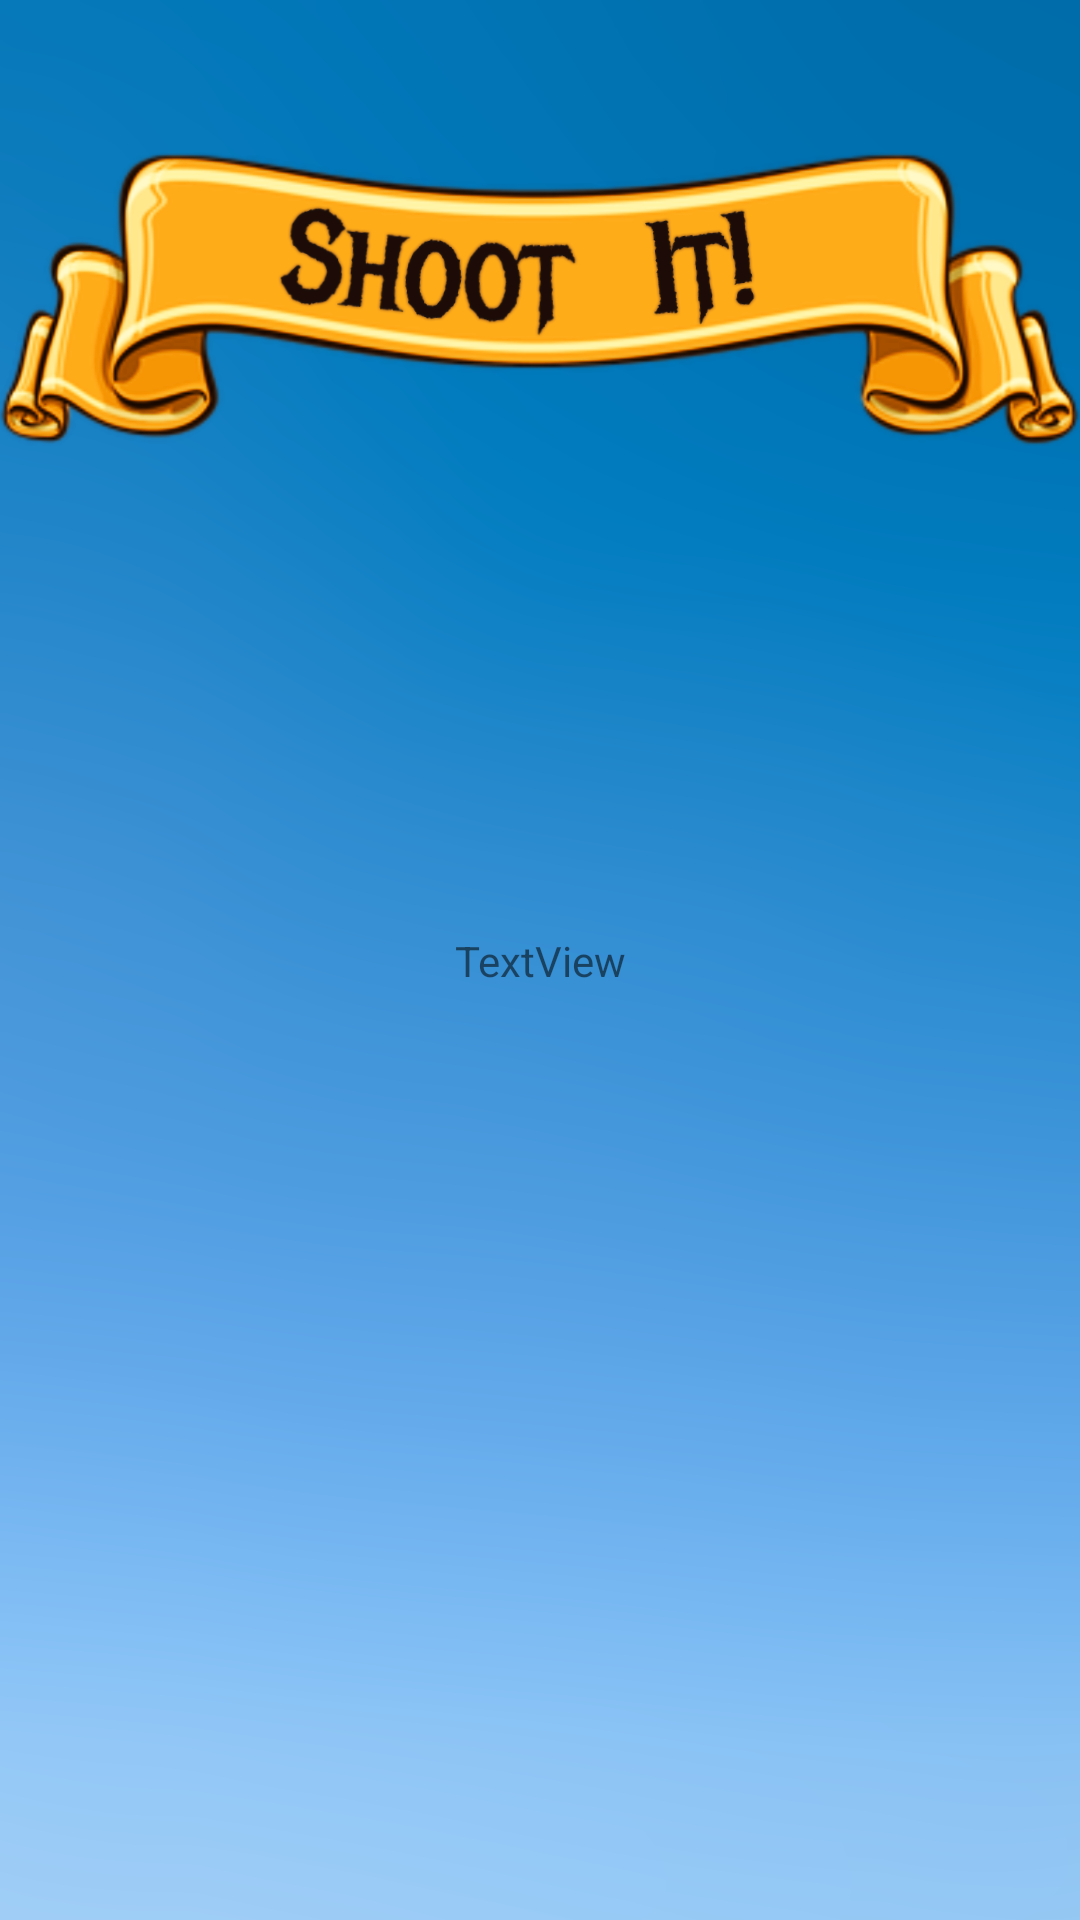

Here is an Android app screen rendered from its layout file. Give the layout XML and the strings, colors and styles it references.
<!-- AndroidManifest.xml: application theme AppTheme -->
<!-- res/layout/activity_highscore.xml -->
<?xml version="1.0" encoding="utf-8"?>
<android.support.constraint.ConstraintLayout xmlns:android="http://schemas.android.com/apk/res/android"
    xmlns:app="http://schemas.android.com/apk/res-auto"
    xmlns:tools="http://schemas.android.com/tools"
    android:orientation="vertical"
    android:layout_width="match_parent"
    android:layout_height="match_parent">

    <ImageView
        android:id="@+id/imageViewSky"
        android:layout_width="wrap_content"
        android:layout_height="wrap_content"
        app:layout_constraintStart_toStartOf="parent"
        app:layout_constraintTop_toTopOf="parent"
        app:srcCompat="@mipmap/background_sky" />

    <ImageView
        android:id="@+id/imageViewLogo"
        android:layout_width="wrap_content"
        android:layout_height="wrap_content"
        app:layout_constraintEnd_toEndOf="parent"
        app:layout_constraintStart_toStartOf="parent"
        app:layout_constraintTop_toTopOf="parent"
        app:srcCompat="@mipmap/logo_banner_ingame" />

    <TextView
        android:id="@+id/erhaltenerHighscore"
        android:layout_width="wrap_content"
        android:layout_height="wrap_content"
        android:layout_marginBottom="8dp"
        android:layout_marginEnd="8dp"
        android:layout_marginStart="8dp"
        android:layout_marginTop="8dp"
        android:text="TextView"
        app:layout_constraintBottom_toBottomOf="@+id/imageViewSky"
        app:layout_constraintEnd_toEndOf="parent"
        app:layout_constraintStart_toStartOf="parent"
        app:layout_constraintTop_toTopOf="parent" />

</android.support.constraint.ConstraintLayout>
<!-- resources referenced by this layout -->
<resources>
  <!-- mipmap background_sky: png bitmap (mipmap-hdpi, 201807 bytes) -->
  <!-- mipmap logo_banner_ingame: png bitmap (mipmap-hdpi, 344365 bytes) -->
  <style name="AppTheme" parent="Theme.AppCompat.Light.NoActionBar">
          
          <item name="colorPrimary">@color/colorPrimary</item>
          <item name="colorPrimaryDark">@color/colorPrimaryDark</item>
          <item name="colorAccent">@color/colorAccent</item>
          <item name="windowNoTitle">true</item>
          <item name="windowActionBar">false</item>
          <item name="android:windowFullscreen">true</item>
          <item name="android:windowContentOverlay">@null</item>
      </style>
  <!-- not gathered from this repository: default colours our renderer supplied (Android Studio template values) -->
  <color name="colorPrimary">#FF6200EE</color>
  <color name="colorPrimaryDark">#FF3700B3</color>
  <color name="colorAccent">#FF03DAC5</color>
</resources>
